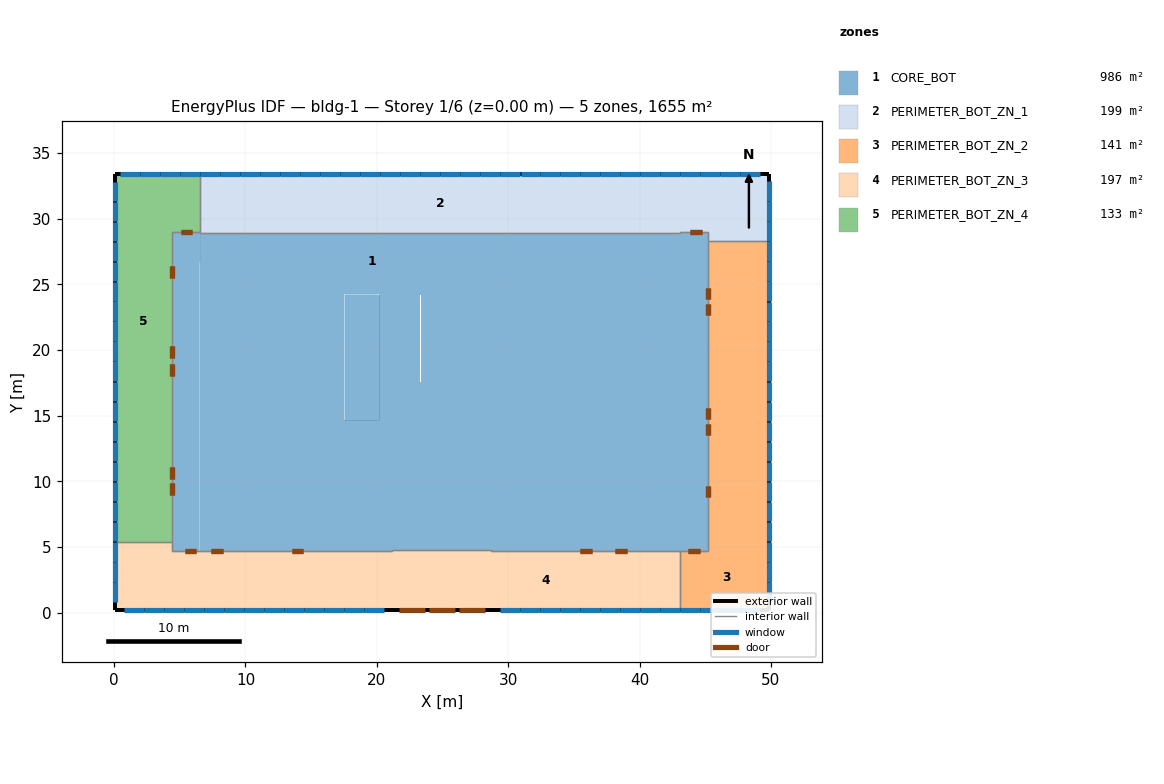
=== STOREY PLAN SPEC (per zone: floor XY polygon, exterior-wall plan segments, windows/doors) ===
zone 1: CORE_BOT  (985.6 m²)
  floor: (12.71, 20.47) (12.71, 24.23) (17.54, 24.23) (17.54, 20.47)
  floor: (29.72, 23.47) (29.72, 24.16) (29.87, 24.16) (29.87, 26.65) (34.98, 26.65) (34.98, 22.31) (32.39, 22.31) (32.39, 23.47)
  floor: (34.98, 22.31) (34.98, 26.65) (39.40, 26.65) (39.40, 14.63) (35.59, 14.63) (35.59, 22.31)
  floor: (39.40, 14.63) (39.40, 26.65) (43.00, 26.65) (43.00, 13.95) (40.69, 13.95) (40.69, 14.63)
  floor: (32.39, 10.47) (32.39, 14.63) (40.69, 14.63) (40.69, 13.95) (43.00, 13.95) (43.00, 4.68) (35.00, 4.68) (35.00, 10.47)
  floor: (29.87, 26.65) (29.87, 28.91) (43.09, 28.91) (43.09, 28.98) (45.20, 28.98) (45.20, 4.68) (43.00, 4.68) (43.00, 26.65)
  floor: (28.67, 4.68) (28.67, 12.45) (32.39, 12.45) (32.39, 10.47) (35.00, 10.47) (35.00, 4.68)
  floor: (32.39, 14.63) (32.39, 22.31) (35.59, 22.31) (35.59, 14.63)
  floor: (20.20, 14.70) (20.20, 17.59) (20.88, 17.59) (20.88, 14.70)
  floor: (29.06, 14.70) (29.06, 17.60) (29.72, 17.60) (29.72, 14.70)
  floor: (20.88, 14.70) (20.88, 17.59) (23.31, 17.59) (23.31, 14.70)
  floor: (26.64, 14.70) (26.64, 17.60) (29.06, 17.60) (29.06, 14.70)
  floor: (17.54, 12.45) (17.54, 14.63) (20.20, 14.63) (20.20, 14.70) (23.38, 14.70) (23.38, 14.55) (26.64, 14.55) (26.64, 14.70) (29.72, 14.70) (29.72, 14.63) (32.39, 14.63) (32.39, 12.45) (28.67, 12.45) (28.67, 4.76) (21.15, 4.76) (21.15, 12.45)
  floor: (23.31, 14.70) (23.31, 17.59) (23.38, 17.59) (23.38, 24.31) (26.64, 24.31) (26.64, 14.55) (23.38, 14.55) (23.38, 14.70)
  floor: (20.20, 17.59) (20.20, 24.16) (23.31, 24.16) (23.31, 17.59)
  floor: (26.64, 17.60) (26.64, 24.16) (29.72, 24.16) (29.72, 17.60)
  floor: (17.54, 14.63) (17.54, 24.23) (20.05, 24.23) (20.20, 24.16) (20.20, 14.63)
  floor: (29.72, 14.63) (29.72, 23.47) (32.39, 23.47) (32.39, 14.63)
  floor: (12.71, 14.63) (12.71, 20.47) (17.54, 20.47) (17.54, 14.63)
  floor: (14.90, 4.68) (14.90, 10.47) (17.54, 10.47) (17.54, 12.45) (21.15, 12.45) (21.15, 4.68)
  floor: (6.56, 4.68) (6.56, 13.95) (12.63, 13.95) (12.63, 14.63) (17.54, 14.63) (17.54, 10.47) (14.90, 10.47) (14.90, 4.68)
  floor: (6.56, 13.95) (6.56, 26.69) (12.63, 26.69) (12.63, 24.23) (12.71, 24.23) (12.71, 14.63) (12.63, 14.63) (12.63, 13.95)
  floor: (6.56, 26.69) (6.56, 28.91) (29.87, 28.91) (29.87, 24.16) (26.64, 24.16) (26.64, 24.31) (23.38, 24.31) (23.38, 24.16) (20.20, 24.16) (20.20, 24.23) (12.63, 24.23) (12.63, 26.69)
  floor: (4.44, 4.68) (4.44, 28.98) (6.52, 28.98) (6.56, 28.91) (6.56, 26.73) (6.52, 26.65) (6.52, 4.68)
  interior walls: 33
zone 2: PERIMETER_BOT_ZN_1  (198.6 m²)
  floor: (6.52, 28.98) (6.52, 33.42) (18.71, 33.42) (18.71, 28.91) (6.56, 28.91)
  floor: (18.71, 28.91) (18.71, 33.42) (30.94, 33.42) (30.94, 28.91)
  floor: (30.94, 28.91) (30.94, 33.42) (43.09, 33.42) (43.09, 28.91)
  floor: (43.09, 28.98) (43.09, 33.42) (49.89, 33.42) (49.89, 28.27) (45.20, 28.27) (45.20, 28.98)
  exterior wall: (6.52, 33.42) – (18.71, 33.42)  [12.2 m]
    window: (12.62, 33.42) – (14.13, 33.42)  [2.1 m²]
    window: (11.10, 33.42) – (12.61, 33.42)  [2.1 m²]
    window: (9.57, 33.42) – (11.08, 33.42)  [2.1 m²]
    window: (8.05, 33.42) – (9.56, 33.42)  [2.1 m²]
    window: (6.53, 33.42) – (8.04, 33.42)  [2.1 m²]
    window: (14.15, 33.42) – (15.66, 33.42)  [2.1 m²]
    window: (15.67, 33.42) – (17.18, 33.42)  [2.1 m²]
    window: (17.19, 33.42) – (18.70, 33.42)  [2.1 m²]
  exterior wall: (18.71, 33.42) – (30.94, 33.42)  [12.2 m]
    window: (20.24, 33.42) – (21.75, 33.42)  [2.1 m²]
    window: (29.39, 33.42) – (30.90, 33.42)  [2.1 m²]
    window: (27.86, 33.42) – (29.37, 33.42)  [2.1 m²]
    window: (26.34, 33.42) – (27.85, 33.42)  [2.1 m²]
    window: (18.72, 33.42) – (20.23, 33.42)  [2.1 m²]
    window: (23.29, 33.42) – (24.80, 33.42)  [2.1 m²]
    window: (21.77, 33.42) – (23.28, 33.42)  [2.1 m²]
    window: (24.81, 33.42) – (26.32, 33.42)  [2.1 m²]
  exterior wall: (30.94, 33.42) – (43.09, 33.42)  [12.2 m]
    window: (38.53, 33.42) – (40.04, 33.42)  [2.1 m²]
    window: (35.48, 33.42) – (36.99, 33.42)  [2.1 m²]
    window: (37.01, 33.42) – (38.52, 33.42)  [2.1 m²]
    window: (40.05, 33.42) – (41.56, 33.42)  [2.1 m²]
    window: (41.58, 33.42) – (43.08, 33.42)  [2.1 m²]
    window: (33.96, 33.42) – (35.47, 33.42)  [2.1 m²]
    window: (32.43, 33.42) – (33.94, 33.42)  [2.1 m²]
    window: (30.94, 33.42) – (32.42, 33.42)  [2.1 m²]
  exterior wall: (43.09, 33.42) – (49.89, 33.42)  [6.8 m]
    window: (47.67, 33.42) – (49.18, 33.42)  [2.1 m²]
    window: (43.10, 33.42) – (44.61, 33.42)  [2.1 m²]
    window: (44.63, 33.42) – (46.14, 33.42)  [2.1 m²]
    window: (46.15, 33.42) – (47.66, 33.42)  [2.1 m²]
  exterior wall: (49.89, 28.27) – (49.89, 33.42)  [5.2 m]
    window: (49.89, 31.32) – (49.89, 32.83)  [2.1 m²]
    window: (49.89, 28.28) – (49.89, 29.79)  [2.1 m²]
    window: (49.89, 29.80) – (49.89, 31.31)  [2.1 m²]
  interior walls: 9
zone 3: PERIMETER_BOT_ZN_2  (141.1 m²)
  floor: (45.20, 23.68) (45.20, 28.27) (49.89, 28.27) (49.89, 23.68)
  floor: (45.20, 19.13) (45.20, 23.68) (49.89, 23.68) (49.89, 19.13)
  floor: (45.20, 14.55) (45.20, 19.13) (49.89, 19.13) (49.89, 14.55)
  floor: (45.20, 9.99) (45.20, 14.55) (49.89, 14.55) (49.89, 9.99)
  floor: (45.20, 5.41) (45.20, 9.99) (49.89, 9.99) (49.89, 5.41)
  floor: (43.09, 0.19) (43.09, 4.68) (45.20, 4.68) (45.20, 5.41) (49.89, 5.41) (49.89, 0.19)
  exterior wall: (49.89, 23.68) – (49.89, 28.27)  [4.6 m]
    window: (49.89, 25.23) – (49.89, 26.74)  [2.1 m²]
    window: (49.89, 23.70) – (49.89, 25.21)  [2.1 m²]
    window: (49.89, 26.75) – (49.89, 28.26)  [2.1 m²]
  exterior wall: (49.89, 19.13) – (49.89, 23.68)  [4.6 m]
    window: (49.89, 20.66) – (49.89, 22.17)  [2.1 m²]
    window: (49.89, 19.14) – (49.89, 20.64)  [2.1 m²]
    window: (49.89, 22.18) – (49.89, 23.67)  [2.1 m²]
  exterior wall: (49.89, 14.55) – (49.89, 19.13)  [4.6 m]
    window: (49.89, 16.08) – (49.89, 17.59)  [2.1 m²]
    window: (49.89, 14.56) – (49.89, 16.07)  [2.1 m²]
    window: (49.89, 17.61) – (49.89, 19.12)  [2.1 m²]
  exterior wall: (49.89, 9.99) – (49.89, 14.55)  [4.6 m]
    window: (49.89, 11.51) – (49.89, 13.02)  [2.1 m²]
    window: (49.89, 9.99) – (49.89, 11.50)  [2.1 m²]
    window: (49.89, 13.04) – (49.89, 14.54)  [2.1 m²]
  exterior wall: (49.89, 5.41) – (49.89, 9.99)  [4.6 m]
    window: (49.89, 6.94) – (49.89, 8.45)  [2.1 m²]
    window: (49.89, 5.42) – (49.89, 6.93)  [2.1 m²]
    window: (49.89, 8.46) – (49.89, 9.97)  [2.1 m²]
  exterior wall: (49.89, 0.19) – (49.89, 5.41)  [5.2 m]
    window: (49.89, 0.84) – (49.89, 2.35)  [2.1 m²]
    window: (49.89, 2.37) – (49.89, 3.88)  [2.1 m²]
    window: (49.89, 3.89) – (49.89, 5.40)  [2.1 m²]
  exterior wall: (43.09, 0.19) – (49.89, 0.19)  [6.8 m]
    window: (47.67, 0.19) – (49.18, 0.19)  [2.1 m²]
    window: (43.10, 0.19) – (44.61, 0.19)  [2.1 m²]
    window: (46.15, 0.19) – (47.66, 0.19)  [2.1 m²]
    window: (44.63, 0.19) – (46.14, 0.19)  [2.1 m²]
  interior walls: 9
zone 4: PERIMETER_BOT_ZN_3  (197.1 m²)
  floor: (37.01, 0.19) (37.01, 4.68) (43.09, 4.68) (43.09, 0.19)
  floor: (28.67, 0.19) (28.67, 4.68) (37.01, 4.68) (37.01, 0.19)
  floor: (21.15, 0.19) (21.15, 4.76) (28.67, 4.76) (28.67, 0.19)
  floor: (12.93, 0.19) (12.93, 4.68) (21.15, 4.68) (21.15, 0.19)
  floor: (6.83, 0.19) (6.83, 4.68) (12.93, 4.68) (12.93, 0.19)
  floor: (0.04, 0.19) (0.04, 5.41) (4.44, 5.41) (4.44, 4.68) (6.83, 4.68) (6.83, 0.19)
  exterior wall: (37.01, 0.19) – (43.09, 0.19)  [6.1 m]
    window: (41.58, 0.19) – (43.08, 0.19)  [2.1 m²]
    window: (40.05, 0.19) – (41.56, 0.19)  [2.1 m²]
    window: (38.53, 0.19) – (40.04, 0.19)  [2.1 m²]
    window: (37.01, 0.19) – (38.52, 0.19)  [2.1 m²]
  exterior wall: (28.67, 0.19) – (37.01, 0.19)  [8.3 m]
    window: (29.39, 0.19) – (30.90, 0.19)  [2.1 m²]
    window: (35.48, 0.19) – (36.99, 0.19)  [2.1 m²]
    window: (33.96, 0.19) – (35.47, 0.19)  [2.1 m²]
    window: (32.43, 0.19) – (33.94, 0.19)  [2.1 m²]
    window: (30.91, 0.19) – (32.42, 0.19)  [2.1 m²]
  exterior wall: (21.15, 0.19) – (28.67, 0.19)  [7.5 m]
    door: (26.29, 0.19) – (28.20, 0.19)  [4.2 m²]
    door: (24.01, 0.19) – (25.92, 0.19)  [4.2 m²]
    door: (21.72, 0.19) – (23.63, 0.19)  [4.2 m²]
  exterior wall: (12.93, 0.19) – (21.15, 0.19)  [8.2 m]
    window: (19.03, 0.19) – (20.54, 0.19)  [2.1 m²]
    window: (17.51, 0.19) – (19.02, 0.19)  [2.1 m²]
    window: (15.98, 0.19) – (17.49, 0.19)  [2.1 m²]
    window: (14.46, 0.19) – (15.97, 0.19)  [2.1 m²]
    window: (12.94, 0.19) – (14.44, 0.19)  [2.1 m²]
  exterior wall: (6.83, 0.19) – (12.93, 0.19)  [6.1 m]
    window: (6.84, 0.19) – (8.35, 0.19)  [2.1 m²]
    window: (8.36, 0.19) – (9.87, 0.19)  [2.1 m²]
    window: (9.89, 0.19) – (11.40, 0.19)  [2.1 m²]
    window: (11.41, 0.19) – (12.92, 0.19)  [2.1 m²]
  exterior wall: (0.04, 0.19) – (6.83, 0.19)  [6.8 m]
    window: (0.74, 0.19) – (2.25, 0.19)  [2.1 m²]
    window: (2.27, 0.19) – (3.78, 0.19)  [2.1 m²]
    window: (3.79, 0.19) – (5.30, 0.19)  [2.1 m²]
    window: (5.31, 0.19) – (6.82, 0.19)  [2.1 m²]
  exterior wall: (0.04, 0.19) – (0.04, 5.41)  [5.2 m]
    window: (0.04, 0.84) – (0.04, 2.35)  [2.1 m²]
    window: (0.04, 3.89) – (0.04, 5.40)  [2.1 m²]
    window: (0.04, 2.37) – (0.04, 3.88)  [2.1 m²]
  interior walls: 15
zone 5: PERIMETER_BOT_ZN_4  (132.6 m²)
  floor: (0.04, 5.41) (0.04, 9.99) (4.44, 9.99) (4.44, 5.41)
  floor: (0.04, 9.99) (0.04, 14.56) (4.44, 14.56) (4.44, 9.99)
  floor: (0.04, 14.56) (0.04, 19.12) (4.44, 19.12) (4.44, 14.56)
  floor: (0.04, 19.12) (0.04, 25.20) (4.44, 25.20) (4.44, 19.12)
  floor: (0.04, 25.20) (0.04, 29.77) (4.44, 29.77) (4.44, 25.20)
  floor: (0.04, 29.77) (0.04, 33.42) (6.52, 33.42) (6.52, 28.98) (4.44, 28.98) (4.44, 29.77)
  exterior wall: (0.04, 9.99) – (0.04, 14.56)  [4.6 m]
    window: (0.04, 13.04) – (0.04, 14.55)  [2.1 m²]
    window: (0.04, 11.51) – (0.04, 13.02)  [2.1 m²]
    window: (0.04, 10.00) – (0.04, 11.50)  [2.1 m²]
  exterior wall: (0.04, 14.56) – (0.04, 19.12)  [4.6 m]
    window: (0.04, 17.61) – (0.04, 19.12)  [2.1 m²]
    window: (0.04, 16.08) – (0.04, 17.59)  [2.1 m²]
    window: (0.04, 14.57) – (0.04, 16.07)  [2.1 m²]
  exterior wall: (0.04, 19.12) – (0.04, 25.20)  [6.1 m]
    window: (0.04, 23.69) – (0.04, 25.19)  [2.1 m²]
    window: (0.04, 22.18) – (0.04, 23.69)  [2.1 m²]
    window: (0.04, 20.66) – (0.04, 22.17)  [2.1 m²]
    window: (0.04, 19.13) – (0.04, 20.64)  [2.1 m²]
  exterior wall: (0.04, 25.20) – (0.04, 29.77)  [4.6 m]
    window: (0.04, 28.26) – (0.04, 29.77)  [2.1 m²]
    window: (0.04, 26.73) – (0.04, 28.24)  [2.1 m²]
    window: (0.04, 25.21) – (0.04, 26.72)  [2.1 m²]
  exterior wall: (0.04, 33.42) – (6.52, 33.42)  [6.5 m]
    window: (1.95, 33.42) – (3.46, 33.42)  [2.1 m²]
    window: (0.43, 33.42) – (1.94, 33.42)  [2.1 m²]
    window: (5.00, 33.42) – (6.51, 33.42)  [2.1 m²]
    window: (3.48, 33.42) – (4.99, 33.42)  [2.1 m²]
  exterior wall: (0.04, 29.77) – (0.04, 33.42)  [3.6 m]
    window: (0.04, 31.31) – (0.04, 32.81)  [2.1 m²]
    window: (0.04, 29.78) – (0.04, 31.29)  [2.1 m²]
  exterior wall: (0.04, 5.41) – (0.04, 9.99)  [4.6 m]
    window: (0.04, 5.42) – (0.04, 6.93)  [2.1 m²]
    window: (0.04, 8.46) – (0.04, 9.97)  [2.1 m²]
    window: (0.04, 6.94) – (0.04, 8.45)  [2.1 m²]
  interior walls: 8

=== DERIVED (storey summary) ===
Building: bldg-1
Storey: 1 of 6  (floor level z = 0.00 m)
Storey gross floor area: 1655.0 m²
Zones on this storey: 5
  - CORE_BOT: floor 985.6 m²
  - PERIMETER_BOT_ZN_1: floor 198.6 m²; exterior wall 48.5 m (131.6 m²); 31 window(s) 65.3 m²; WWR 49.6%
  - PERIMETER_BOT_ZN_2: floor 141.1 m²; exterior wall 34.9 m (94.6 m²); 22 window(s) 46.3 m²; WWR 49.0%
  - PERIMETER_BOT_ZN_3: floor 197.1 m²; exterior wall 48.3 m (130.9 m²); 25 window(s) 52.7 m²; WWR 40.2%; 3 door(s)
  - PERIMETER_BOT_ZN_4: floor 132.6 m²; exterior wall 34.5 m (93.6 m²); 22 window(s) 46.3 m²; WWR 49.5%
Zone adjacency (shared interzone walls):
  - CORE_BOT ↔ PERIMETER_BOT_ZN_1
  - CORE_BOT ↔ PERIMETER_BOT_ZN_2
  - CORE_BOT ↔ PERIMETER_BOT_ZN_3
  - CORE_BOT ↔ PERIMETER_BOT_ZN_4
  - PERIMETER_BOT_ZN_1 ↔ PERIMETER_BOT_ZN_2
  - PERIMETER_BOT_ZN_1 ↔ PERIMETER_BOT_ZN_4
  - PERIMETER_BOT_ZN_2 ↔ PERIMETER_BOT_ZN_3
  - PERIMETER_BOT_ZN_3 ↔ PERIMETER_BOT_ZN_4